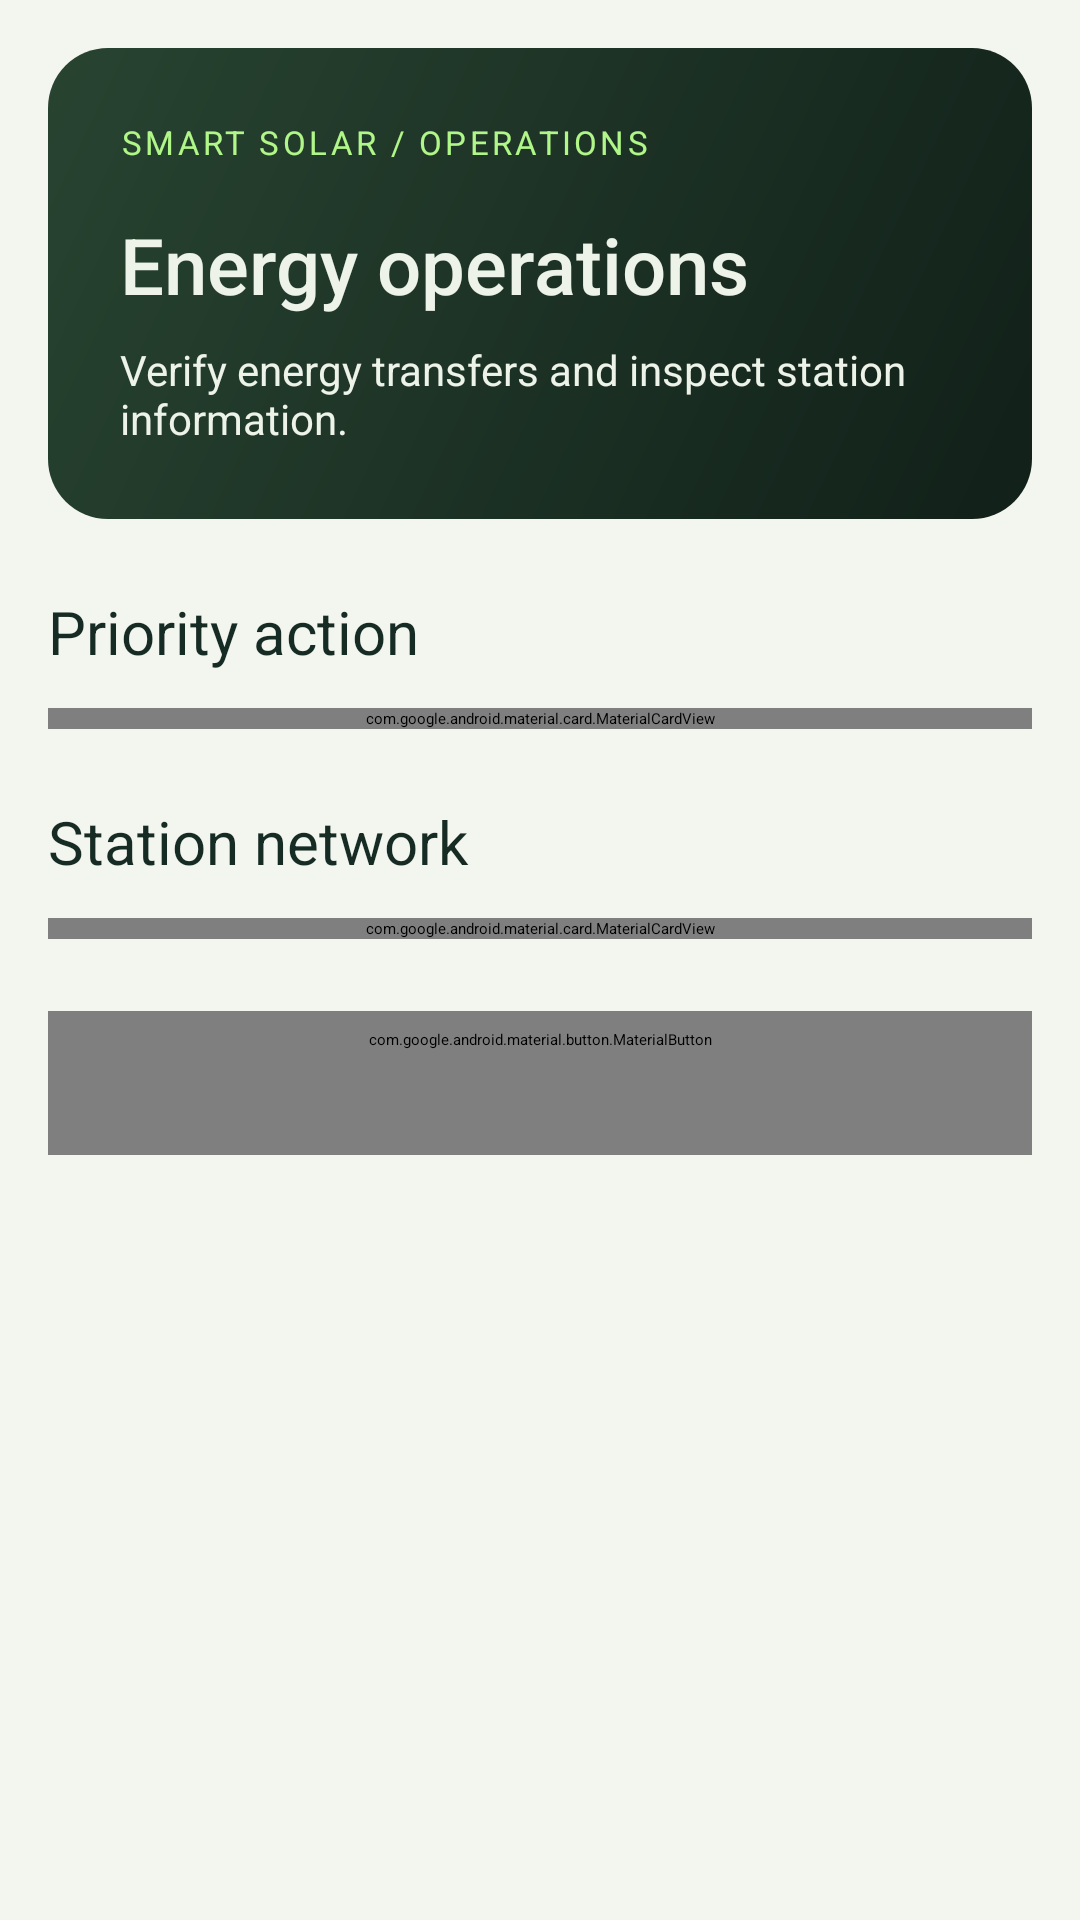

Write the Android layout XML for this screen, with the resource values it uses.
<!-- AndroidManifest.xml: application theme Theme.SmartSolarMicrogrid.Starting -->
<!-- res/layout/fragment_grid_operator_home.xml -->
<?xml version="1.0" encoding="utf-8"?>
<ScrollView xmlns:android="http://schemas.android.com/apk/res/android"
    android:layout_width="match_parent" android:layout_height="match_parent"
    android:background="@color/surface_light" android:fillViewport="true">
    <LinearLayout android:layout_width="match_parent" android:layout_height="wrap_content"
        android:orientation="vertical" android:padding="@dimen/space_4">
        <LinearLayout android:layout_width="match_parent" android:layout_height="wrap_content"
            android:background="@drawable/bg_solar_hero" android:orientation="vertical"
            android:padding="@dimen/space_6">
            <TextView android:layout_width="match_parent" android:layout_height="wrap_content"
                android:text="SMART SOLAR / OPERATIONS" android:textColor="@color/solar_accent"
                android:textSize="11sp" android:letterSpacing="0.1" />
            <TextView android:id="@+id/operator_welcome" android:layout_width="match_parent"
                android:layout_height="wrap_content" android:layout_marginTop="@dimen/space_4"
                android:text="Energy operations" android:textColor="@color/solar_on_brand"
                android:textSize="26sp" android:fontFamily="sans-serif-medium" />
            <TextView android:layout_width="match_parent" android:layout_height="wrap_content"
                android:layout_marginTop="@dimen/space_2"
                android:text="Verify energy transfers and inspect station information."
                android:textColor="@color/solar_on_brand" android:textSize="14sp" />
        </LinearLayout>
        <TextView android:layout_width="match_parent" android:layout_height="wrap_content"
            android:layout_marginTop="@dimen/space_6" android:text="Priority action"
            android:textAppearance="@style/TextAppearance.Solar.SectionTitle" />
        <com.google.android.material.card.MaterialCardView android:id="@+id/scan_qr_card"
            style="@style/Widget.Solar.Card" android:layout_width="match_parent"
            android:layout_height="wrap_content" android:layout_marginTop="@dimen/space_3"
            android:clickable="true" android:focusable="true"
            android:contentDescription="Scan transaction QR">
            <LinearLayout android:layout_width="match_parent" android:layout_height="wrap_content"
                android:orientation="vertical" android:padding="@dimen/space_5">
                <ImageView android:layout_width="40dp" android:layout_height="40dp"
                    android:src="@drawable/ic_solar_scan" android:tint="@color/status_success"
                    android:contentDescription="@null" />
                <TextView android:layout_width="match_parent" android:layout_height="wrap_content"
                    android:layout_marginTop="@dimen/space_4" android:text="Scan transaction QR"
                    android:textAppearance="@style/TextAppearance.Solar.CardTitle" />
                <TextView android:layout_width="match_parent" android:layout_height="wrap_content"
                    android:layout_marginTop="@dimen/space_2"
                    android:text="Verify a Prosumer QR before recording the energy transfer."
                    android:textAppearance="@style/TextAppearance.Solar.Supporting" />
                <TextView android:layout_width="match_parent" android:layout_height="wrap_content"
                    android:layout_marginTop="@dimen/space_4" android:text="Open scanner  &#8594;"
                    android:textColor="@color/status_success" android:textSize="14sp"
                    android:fontFamily="sans-serif-medium" />
            </LinearLayout>
        </com.google.android.material.card.MaterialCardView>
        <TextView android:layout_width="match_parent" android:layout_height="wrap_content"
            android:layout_marginTop="@dimen/space_6" android:text="Station network"
            android:textAppearance="@style/TextAppearance.Solar.SectionTitle" />
        <com.google.android.material.card.MaterialCardView android:id="@+id/station_map_card"
            style="@style/Widget.Solar.Card" android:layout_width="match_parent"
            android:layout_height="wrap_content" android:layout_marginTop="@dimen/space_3"
            android:clickable="true" android:focusable="true"
            android:contentDescription="Monitor station network">
            <LinearLayout android:layout_width="match_parent" android:layout_height="wrap_content"
                android:orientation="vertical" android:padding="@dimen/space_5">
                <TextView android:layout_width="match_parent" android:layout_height="wrap_content"
                    android:text="Monitor station network"
                    android:textAppearance="@style/TextAppearance.Solar.CardTitle" />
                <TextView android:layout_width="match_parent" android:layout_height="wrap_content"
                    android:layout_marginTop="@dimen/space_2"
                    android:text="View active stations and their operating information."
                    android:textAppearance="@style/TextAppearance.Solar.Supporting" />
            </LinearLayout>
        </com.google.android.material.card.MaterialCardView>
        <com.google.android.material.button.MaterialButton android:id="@+id/logout_button"
            style="@style/Widget.Solar.Button.Text" android:layout_width="match_parent"
            android:layout_height="wrap_content" android:layout_marginTop="@dimen/space_6"
            android:text="@string/logout_action" />
    </LinearLayout>
</ScrollView>
<!-- resources referenced by this layout -->
<resources>
  <color name="solar_accent">#B1F688</color>
  <color name="solar_on_brand">#EDF3E8</color>
  <color name="status_success">#187348</color>
  <color name="surface_light">#F3F5EF</color>
  <dimen name="space_2">8dp</dimen>
  <dimen name="space_3">12dp</dimen>
  <dimen name="space_4">16dp</dimen>
  <dimen name="space_5">20dp</dimen>
  <dimen name="space_6">24dp</dimen>
  <!-- drawable bg_solar_hero (drawable) -->
  <?xml version="1.0" encoding="utf-8"?>
  <shape xmlns:android="http://schemas.android.com/apk/res/android">
      <corners android:radius="@dimen/radius_hero" />
      <gradient android:angle="135" android:startColor="#112019" android:endColor="#284431" />
  </shape>
  <string name="logout_action">Log out</string>
  <style name="TextAppearance.Solar.CardTitle" parent="TextAppearance.Material3.TitleMedium">
          <item name="android:textColor">@color/text_primary</item><item name="android:textSize">17sp</item>
      </style>
  <style name="TextAppearance.Solar.SectionTitle" parent="TextAppearance.Material3.TitleLarge">
          <item name="android:textColor">@color/text_primary</item><item name="android:textSize">20sp</item>
      </style>
  <style name="TextAppearance.Solar.Supporting" parent="TextAppearance.Material3.BodyMedium">
          <item name="android:textColor">@color/text_secondary</item><item name="android:textSize">14sp</item>
      </style>
  <style name="Widget.Solar.Button.Text" parent="Widget.Material3.Button.TextButton">
          <item name="android:minHeight">@dimen/touch_target</item>
          <item name="android:textColor">@color/text_primary</item>
          <item name="android:textAllCaps">false</item>
      </style>
  <style name="Widget.Solar.Card" parent="Widget.Material3.CardView.Filled">
          <item name="cardBackgroundColor">@color/solar_surface</item>
          <item name="cardCornerRadius">@dimen/radius_card</item>
          <item name="strokeColor">@color/solar_border</item><item name="strokeWidth">1dp</item>
          <item name="cardElevation">0dp</item>
      </style>
  <style name="Theme.SmartSolarMicrogrid.Starting" parent="Theme.SplashScreen">
          <item name="windowSplashScreenBackground">@color/surface_light</item>
          <item name="windowSplashScreenAnimatedIcon">@drawable/logo_full</item>
          <item name="postSplashScreenTheme">@style/Theme.SmartSolarMicrogrid</item>
      </style>
  <dimen name="radius_hero">20dp</dimen>
  <color name="text_primary">#172B25</color>
  <color name="text_secondary">#526557</color>
  <dimen name="touch_target">48dp</dimen>
  <color name="solar_surface">#FFFFFF</color>
  <dimen name="radius_card">16dp</dimen>
  <color name="solar_border">#DCE3D9</color>
  <style name="Theme.SmartSolarMicrogrid" parent="Base.Theme.SmartSolarMicrogrid" />
  <color name="solar_green">#112019</color>
  <color name="solar_on_accent">#19331F</color>
  <color name="solar_surface_muted">#EAF0E6</color>
  <color name="status_error">#A62F38</color>
  <color name="solar_green_dark">#0C1915</color>
  <style name="Widget.Solar.Button.Primary" parent="Widget.Material3.Button">
          <item name="android:minHeight">@dimen/primary_action_height</item>
          <item name="cornerRadius">@dimen/radius_control</item>
          <item name="backgroundTint">@color/solar_button_fill</item>
          <item name="android:textColor">@color/solar_button_text</item>
          <item name="android:textAllCaps">false</item>
      </style>
  <style name="Widget.Solar.Input" parent="Widget.Material3.TextInputLayout.OutlinedBox">
          <item name="boxStrokeColor">@color/solar_input_stroke</item>
          <item name="boxCornerRadiusTopStart">@dimen/radius_control</item>
          <item name="boxCornerRadiusTopEnd">@dimen/radius_control</item>
          <item name="boxCornerRadiusBottomStart">@dimen/radius_control</item>
          <item name="boxCornerRadiusBottomEnd">@dimen/radius_control</item>
      </style>
  <dimen name="primary_action_height">52dp</dimen>
  <dimen name="radius_control">10dp</dimen>
</resources>
